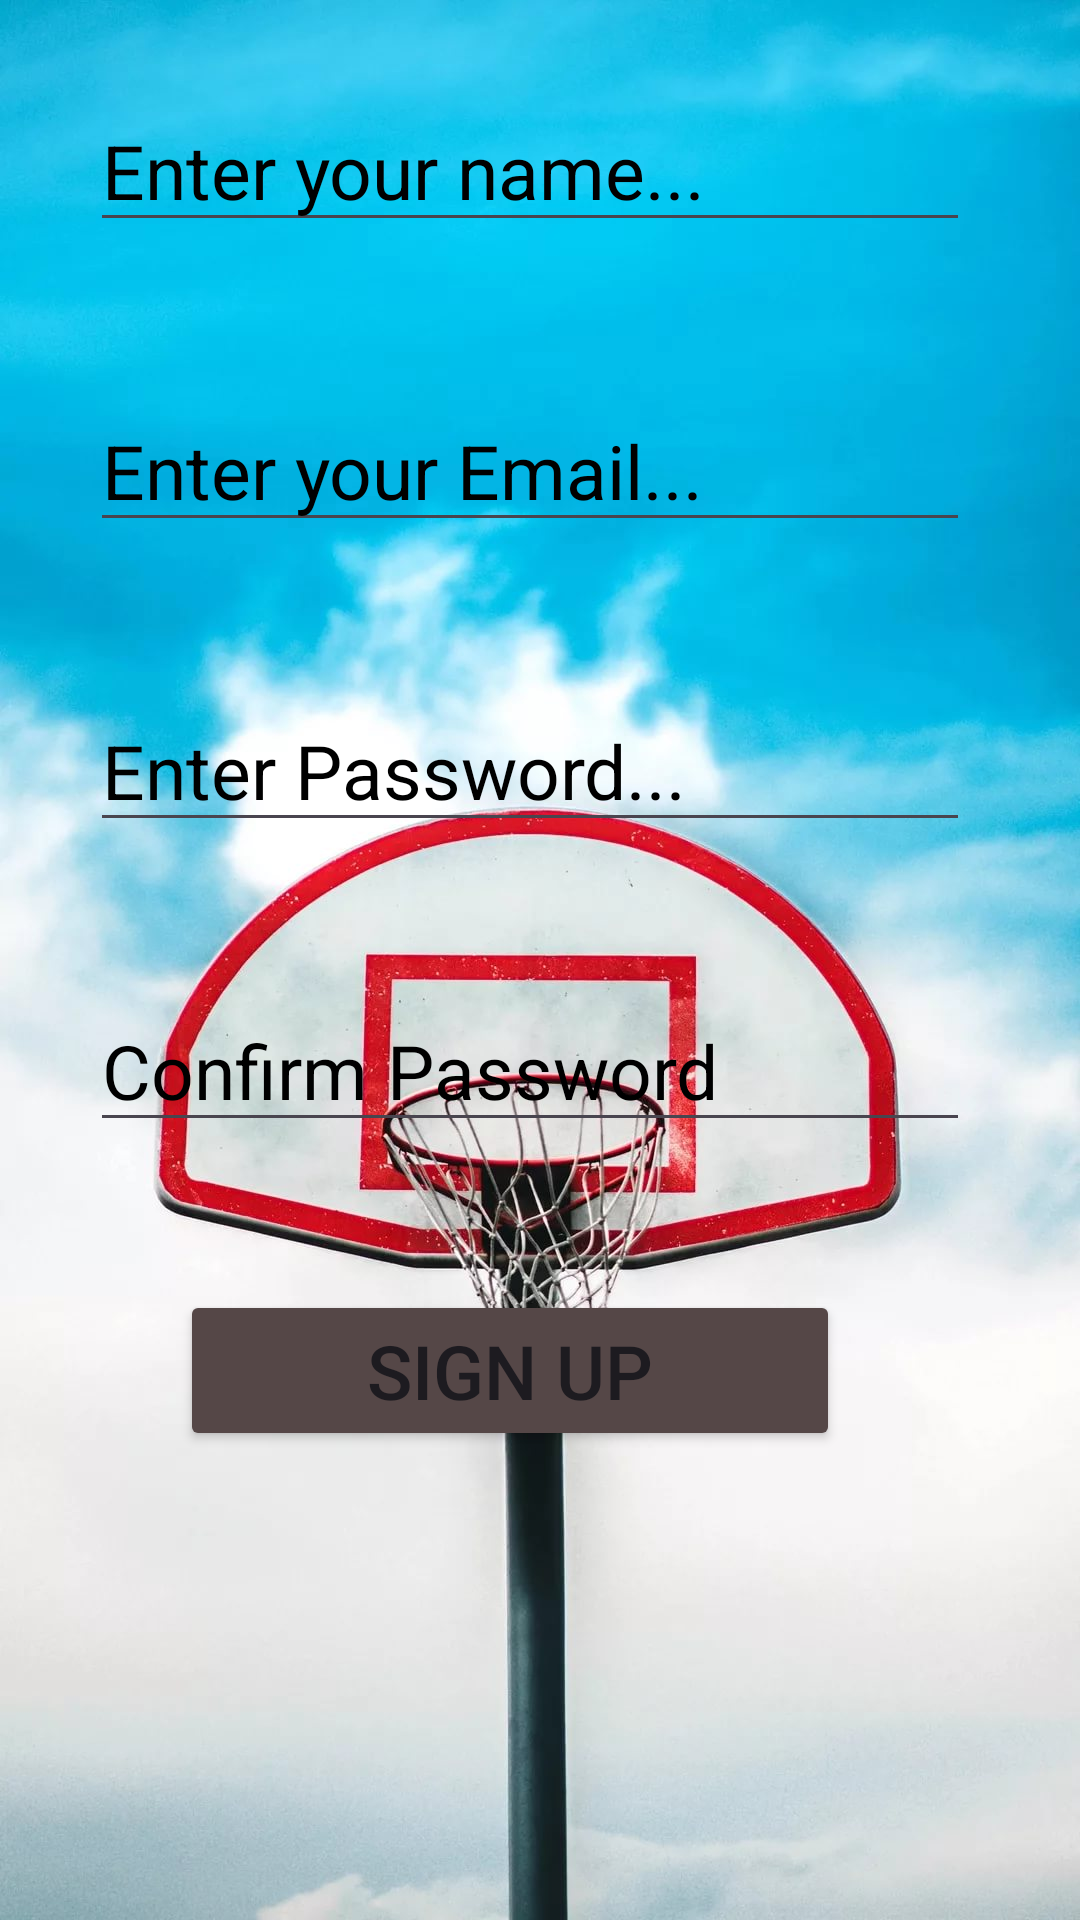

Android layout source for this screen:
<!-- AndroidManifest.xml: application theme Theme.AGame -->
<!-- res/layout/activity_signup_page.xml -->
<?xml version="1.0" encoding="utf-8"?>
<RelativeLayout xmlns:android="http://schemas.android.com/apk/res/android"
    xmlns:app="http://schemas.android.com/apk/res-auto"
    xmlns:tools="http://schemas.android.com/tools"
    android:layout_width="match_parent"
    android:background="@drawable/basketballcourt"
    android:layout_height="match_parent"
    tools:context=".signupPage">

    <EditText
        android:id="@+id/Edt_name"
        android:layout_width="wrap_content"
        android:layout_height="wrap_content"
        android:layout_marginLeft="30sp"
        android:layout_marginTop="30sp"
        android:layout_marginRight="20sp"
        android:ems="10"
        android:hint="Enter your name..."
        android:inputType="text"
        android:textColorHint="@color/black"
        android:textSize="25sp"
        tools:layout_editor_absoluteX="101dp"
        tools:layout_editor_absoluteY="86dp" />

    <EditText
        android:id="@+id/Edt_email"
        android:layout_width="wrap_content"
        android:layout_height="wrap_content"
        android:layout_marginTop="130sp"
        android:layout_marginRight="20sp"
        android:layout_marginLeft="30sp"
        android:ems="10"
        android:hint="Enter your Email..."
        android:textColorHint="@color/black"
        android:textSize="25sp" />

    <EditText
        android:id="@+id/Edt_pass"
        android:layout_width="wrap_content"
        android:layout_height="wrap_content"
        android:layout_marginTop="230sp"
        android:layout_marginRight="20sp"
        android:layout_marginLeft="30sp"
        android:textSize="25sp"
        android:textColorHint="@color/black"
        android:ems="10"
        android:hint="Enter Password..." />

    <EditText
        android:id="@+id/Edt_confirmpass"
        android:layout_width="wrap_content"
        android:layout_height="wrap_content"
        android:layout_marginTop="330sp"
        android:layout_marginRight="20sp"
        android:layout_marginLeft="30sp"
        android:textSize="25sp"
        android:textColorHint="@color/black"
        android:ems="10"
        android:hint="Confirm Password" />

    <Button
        android:id="@+id/Btn_signup2"
        android:layout_marginTop="430sp"
        android:layout_width="match_parent"
        android:layout_height="wrap_content"
        android:layout_marginLeft="60sp"
        android:layout_marginRight="80sp"
        android:backgroundTint="#554747"
        android:textSize="25sp"
        android:text="Sign Up" />


</RelativeLayout>
<!-- resources referenced by this layout -->
<resources>
  <!-- drawable basketballcourt: jpg bitmap (drawable, 126572 bytes) -->
  <style name="Theme.AGame" parent="Base.Theme.AGame" />
  <style name="Base.Theme.AGame" parent="Theme.Material3.DayNight.NoActionBar">
          
          
      </style>
  <!-- not gathered from this repository: default colours our renderer supplied (Android Studio template values) -->
  <color name="black">#FF000000</color>
</resources>
